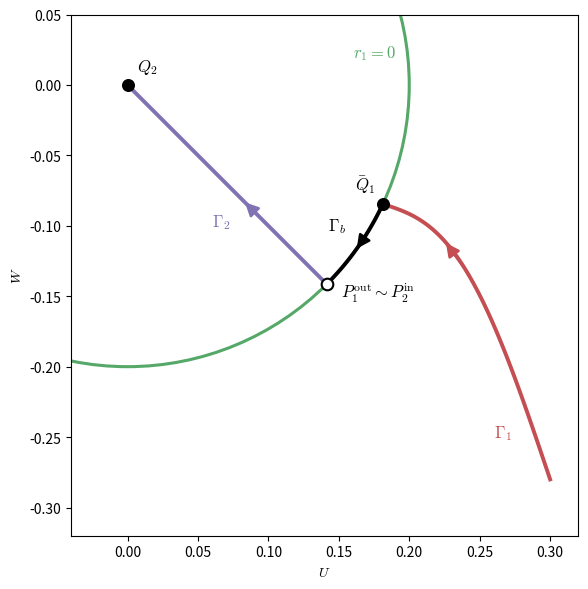

Generate this figure with matplotlib:
###
# Cross-section of the matching region in the plane V=0.
###
import numpy as np
import matplotlib.pyplot as plt
plt.rcParams.update({
    "mathtext.fontset": "cm",
    "font.serif": "serif",
})

# Green cylinder radius
radius = 0.2

# Endpoints on the blown-up boundary circle
theta_Q1 = np.deg2rad(-25)
theta_Pm = np.deg2rad(-45)

Q1 = np.array([
    radius * np.cos(theta_Q1),
    radius * np.sin(theta_Q1)
])

Pm = np.array([
    radius * np.cos(theta_Pm),
    radius * np.sin(theta_Pm)
])

# Boundary orbit Gamma_b
theta_b = np.linspace(theta_Q1, theta_Pm, 100)
U_b = radius * np.cos(theta_b)
W_b = radius * np.sin(theta_b)

# Inner orbit Gamma_2
u = np.linspace(Pm[0], 0.0, 120)
w = -u

# Outer orbit Gamma_1
t_red = np.linspace(0, 1, 80)
U_red = np.linspace(0.30, Q1[0], 80)
W_red = np.linspace(-0.28, Q1[1], 80)
W_red += 0.05 * np.sin(np.pi * t_red)

fig, ax = plt.subplots(figsize=(6.5, 6))

green = "#55A868"
red = "#C44E52"
purple = "#8172B3"

# Blown-up boundary circle
circle = plt.Circle(
    (0, 0),
    radius,
    fill=False,
    color=green,
    lw=2.2
)
ax.add_patch(circle)

# Gamma_1
ax.plot(U_red, W_red, color=red, lw=2.8)

nr = 45
ax.annotate(
    "",
    xy=(U_red[nr+5], W_red[nr+5]),
    xytext=(U_red[nr-5], W_red[nr-5]),
    arrowprops=dict(
        arrowstyle="-|>",
        color=red,
        lw=1.8,
        mutation_scale=20
    )
)

# Gamma_b
ax.plot(U_b, W_b, color="black", lw=2.8)

nb = len(U_b)//2
ax.annotate(
    "",
    xy=(U_b[nb+5], W_b[nb+5]),
    xytext=(U_b[nb-5], W_b[nb-5]),
    arrowprops=dict(
        arrowstyle="-|>",
        color="black",
        lw=1.8,
        mutation_scale=20
    )
)

# Gamma_2
ax.plot(u, w, color=purple, lw=2.8)

ng = 45
ax.annotate(
    "",
    xy=(u[ng+5], w[ng+5]),
    xytext=(u[ng-5], w[ng-5]),
    arrowprops=dict(
        arrowstyle="-|>",
        color=purple,
        lw=1.8,
        mutation_scale=20
    )
)

# Points
ax.scatter(Q1[0], Q1[1], s=70, color="black", zorder=10)

ax.scatter(
    Pm[0],
    Pm[1],
    s=70,
    facecolors="white",
    edgecolors="black",
    linewidths=1.5,
    zorder=10
)

ax.scatter(
    0,
    0,
    s=70,
    color="black",
    zorder=10
)

# Point labels
ax.text(
    Q1[0]-0.02,
    Q1[1]+0.01,
    r"$\bar Q_1$",
    fontsize=12
)

ax.text(
    Pm[0]+0.01,
    Pm[1]-0.01,
    r"$P_1^{\mathrm{out}}\sim P_2^{\mathrm{in}}$",
    fontsize=12
)

ax.text(
    0.007,
    0.01,
    r"$Q_2$",
    fontsize=12
)

# Orbit labels
ax.text(
    0.26,
    -0.25,
    r"$\Gamma_1$",
    fontsize=12,
    color=red
)

ax.text(
    (Q1[0]+Pm[0])/2 - 0.019,
    (Q1[1]+Pm[1])/2 + 0.01,
    r"$\Gamma_b$",
    fontsize=12
)

ax.text(
    0.06,
    -0.10,
    r"$\Gamma_2$",
    fontsize=12,
    color=purple
)

# Boundary label
ax.text(
    0.16,
    0.02,
    r"$r_1=0$",
    fontsize=12,
    color=green
)

# Formatting
ax.set_xlabel(r"$U$")
ax.set_ylabel(r"$W$")
ax.set_xlim(-0.04, 0.32)
ax.set_ylim(-0.32, 0.05)
ax.set_aspect("equal")

plt.tight_layout()
plt.savefig(
    "boundary_matching_geometry.pdf",
    bbox_inches="tight",
    dpi=300
)

plt.show()
